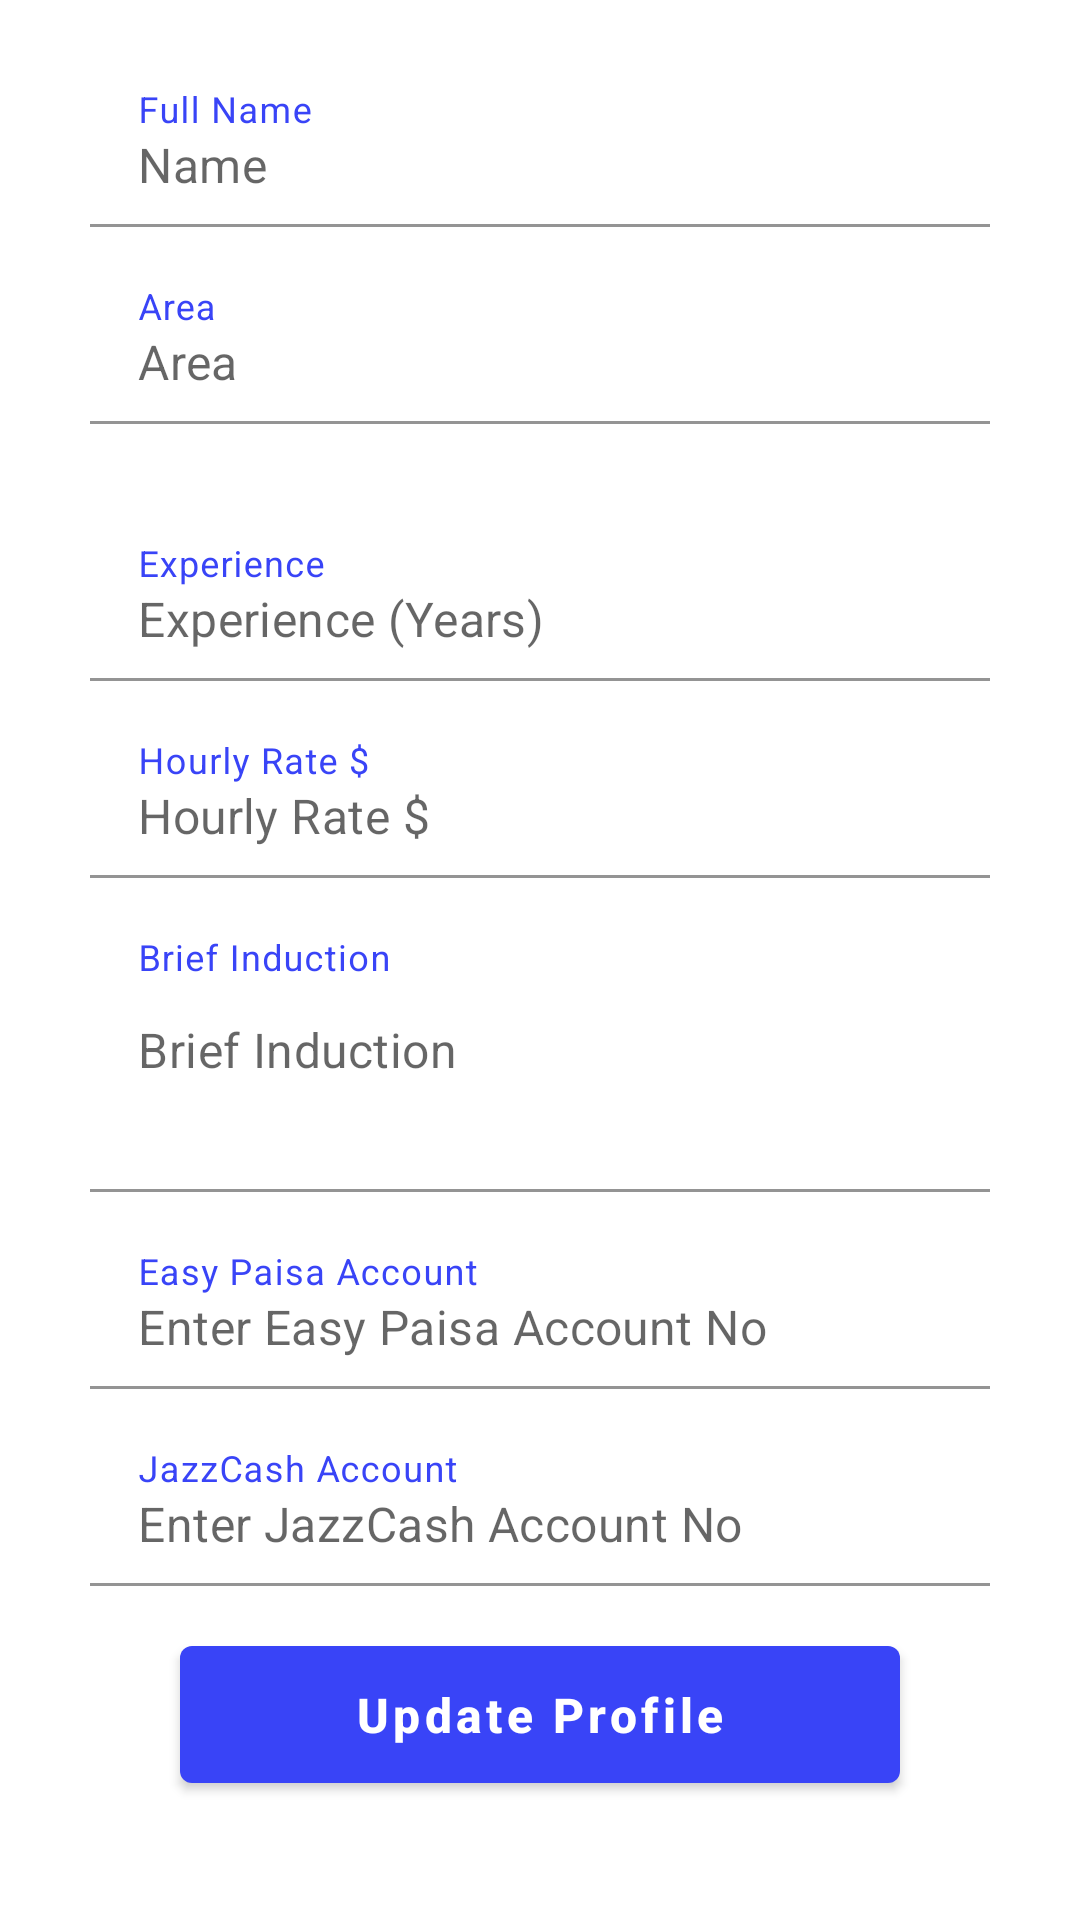

The Android layout XML behind this screen, and the referenced resources:
<!-- AndroidManifest.xml: application theme Theme.FreelanceApp -->
<!-- res/layout/activity_edit_profile.xml -->
<?xml version="1.0" encoding="utf-8"?>
<ScrollView xmlns:android="http://schemas.android.com/apk/res/android"
    xmlns:app="http://schemas.android.com/apk/res-auto"
    xmlns:tools="http://schemas.android.com/tools"
    android:layout_width="match_parent"
    android:layout_height="match_parent"
    tools:context=".activities.EditProfileActivity">


    <LinearLayout
        android:layout_width="match_parent"
        android:layout_height="wrap_content"
        android:layout_marginHorizontal="30dp"
        android:layout_marginTop="20dp"
        android:orientation="vertical">

        <com.google.android.material.textfield.TextInputLayout
            android:layout_width="match_parent"
            android:layout_height="wrap_content"
            android:background="@color/white"
            android:hint="Full Name"
            android:textColorHint="@color/purple_700"
            app:expandedHintEnabled="false"
            app:hintEnabled="true"
            app:hintTextColor="@color/purple_700"
            app:placeholderText="Name">

            <com.google.android.material.textfield.TextInputEditText
                android:id="@+id/name"
                android:layout_width="match_parent"
                android:layout_height="wrap_content"
                android:background="@color/white" />
        </com.google.android.material.textfield.TextInputLayout>


        <com.google.android.material.textfield.TextInputLayout
            android:layout_width="match_parent"
            android:layout_height="wrap_content"
            android:layout_marginTop="10dp"
            android:background="@color/white"
            android:hint="Area"
            android:textColorHint="@color/purple_700"
            app:expandedHintEnabled="false"
            app:hintEnabled="true"
            app:hintTextColor="@color/purple_700"
            app:placeholderText="Area">

            <com.google.android.material.textfield.TextInputEditText
                android:id="@+id/area"
                android:layout_width="match_parent"
                android:layout_height="wrap_content"
                android:background="@color/white"
                android:inputType="text" />
        </com.google.android.material.textfield.TextInputLayout>

        <LinearLayout
            android:id="@+id/lay"
            android:layout_width="match_parent"
            android:layout_height="match_parent"
            android:orientation="vertical">

            <com.google.android.material.textfield.TextInputLayout
                android:layout_width="match_parent"
                android:layout_height="wrap_content"
                android:layout_marginTop="30dp"
                android:background="@color/white"
                android:hint="Experience"
                android:textColorHint="@color/purple_700"
                app:expandedHintEnabled="false"
                app:hintEnabled="true"
                app:hintTextColor="@color/purple_700"
                app:placeholderText="Experience (Years)">

                <com.google.android.material.textfield.TextInputEditText
                    android:id="@+id/exp"
                    android:layout_width="match_parent"
                    android:layout_height="wrap_content"
                    android:background="@color/white"
                    android:inputType="number" />
            </com.google.android.material.textfield.TextInputLayout>


            <com.google.android.material.textfield.TextInputLayout
                android:layout_width="match_parent"
                android:layout_height="wrap_content"
                android:layout_marginTop="10dp"
                android:background="@color/white"
                android:hint="Hourly Rate $"
                android:textColorHint="@color/purple_700"
                app:expandedHintEnabled="false"
                app:hintEnabled="true"
                app:hintTextColor="@color/purple_700"
                app:placeholderText="Hourly Rate $">

                <com.google.android.material.textfield.TextInputEditText
                    android:id="@+id/rate"
                    android:layout_width="match_parent"
                    android:layout_height="wrap_content"
                    android:background="@color/white"
                    android:inputType="number" />
            </com.google.android.material.textfield.TextInputLayout>


            <com.google.android.material.textfield.TextInputLayout
                android:layout_width="match_parent"
                android:layout_height="wrap_content"
                android:layout_marginTop="10dp"
                android:background="@color/white"
                android:hint="Brief Induction"
                android:textColorHint="@color/purple_700"
                app:expandedHintEnabled="false"
                app:hintEnabled="true"
                app:hintTextColor="@color/purple_700"
                app:placeholderText="Brief Induction">

                <com.google.android.material.textfield.TextInputEditText
                    android:id="@+id/bio"
                    android:layout_width="match_parent"
                    android:layout_height="wrap_content"
                    android:background="@color/white"
                    android:inputType="textMultiLine"
                    android:lines="3"
                    android:minLines="4"
                    android:paddingHorizontal="16dp"
                    android:paddingVertical="8dp"

                    android:scrollbars="vertical" />
            </com.google.android.material.textfield.TextInputLayout>


            <com.google.android.material.textfield.TextInputLayout
                android:layout_width="match_parent"
                android:layout_height="wrap_content"
                android:layout_marginTop="10dp"
                android:background="@color/white"
                android:hint="Easy Paisa Account"
                android:textColorHint="@color/purple_700"
                app:expandedHintEnabled="false"
                app:hintEnabled="true"
                app:hintTextColor="@color/purple_700"
                app:placeholderText="Enter Easy Paisa Account No">

                <com.google.android.material.textfield.TextInputEditText
                    android:id="@+id/account"
                    android:layout_width="match_parent"
                    android:layout_height="wrap_content"
                    android:background="@color/white"
                    android:inputType="number" />
            </com.google.android.material.textfield.TextInputLayout>

            <com.google.android.material.textfield.TextInputLayout
                android:layout_width="match_parent"
                android:layout_height="wrap_content"
                android:layout_marginTop="10dp"
                android:background="@color/white"
                android:hint="JazzCash Account"
                android:textColorHint="@color/purple_700"
                app:expandedHintEnabled="false"
                app:hintEnabled="true"
                app:hintTextColor="@color/purple_700"
                app:placeholderText="Enter JazzCash Account No">

                <com.google.android.material.textfield.TextInputEditText
                    android:id="@+id/account2"
                    android:layout_width="match_parent"
                    android:layout_height="wrap_content"
                    android:background="@color/white"
                    android:inputType="number" />
            </com.google.android.material.textfield.TextInputLayout>
        </LinearLayout>


        <Button
            android:id="@+id/update"
            android:layout_width="match_parent"
            android:layout_height="wrap_content"
            android:layout_marginHorizontal="30dp"
            android:layout_marginTop="14dp"
            android:padding="12dp"
            android:text="Update Profile"
            android:textAllCaps="false"
            android:textColor="@color/white"
            android:textSize="16sp"
            android:textStyle="bold" />

    </LinearLayout>

</ScrollView>
<!-- resources referenced by this layout -->
<resources>
  <color name="purple_700"> #3944F7</color>
  <color name="white">#FFFFFFFF</color>
  <style name="Theme.FreelanceApp" parent="Theme.MaterialComponents.DayNight.DarkActionBar">
          
          <item name="colorPrimary">@color/purple_500</item>
          <item name="colorPrimaryVariant">@color/purple_700</item>
          <item name="colorOnPrimary">@color/white</item>
          
          <item name="colorSecondary">@color/teal_200</item>
          <item name="colorSecondaryVariant">@color/teal_700</item>
          <item name="colorOnSecondary">@color/black</item>
          
          <item name="android:statusBarColor" tools:targetApi="l">?attr/colorPrimaryVariant</item>
          
      </style>
  <color name="purple_500">#3944F7</color>
  <color name="teal_200">#3944F7</color>
  <color name="teal_700">#3944F7</color>
  <color name="black">#FF000000</color>
</resources>
